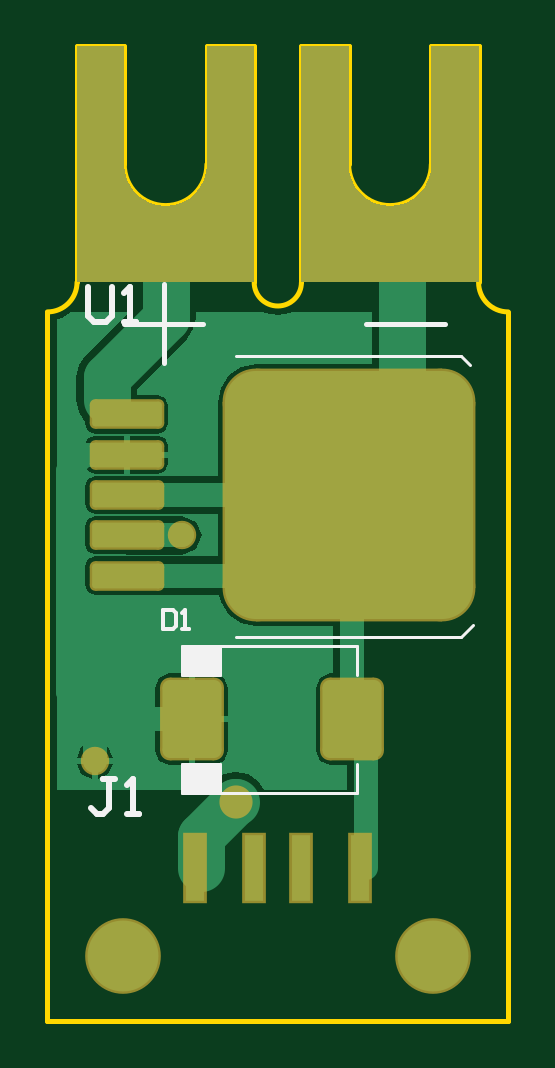
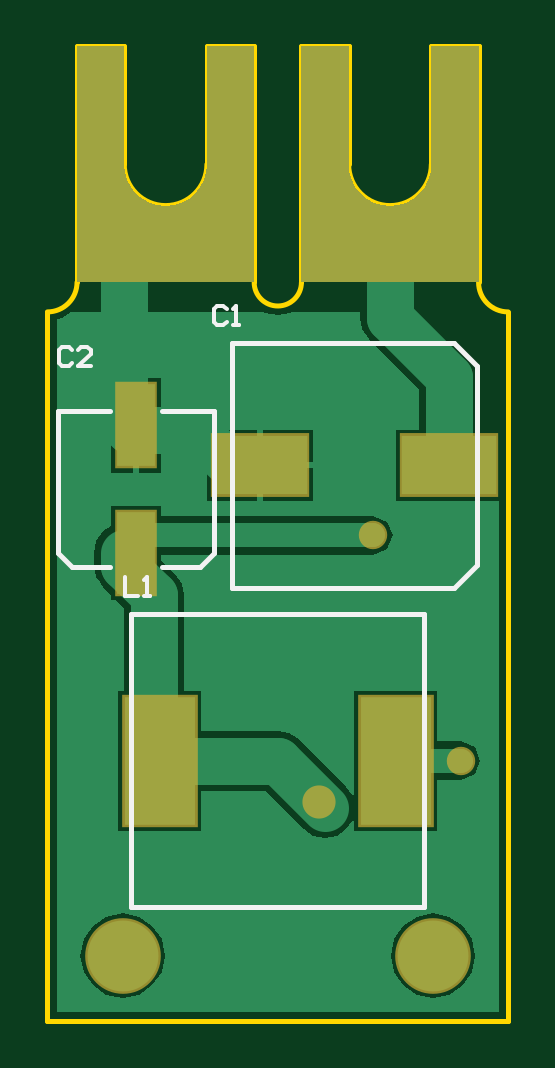
Circuit board: 9 layer files. Board 19.5 x 41.2 mm.
- bottom_copper: psu-usb.GBL (4748 bytes)
- bottom_silk: psu-usb.GBO (1117 bytes)
- paste: psu-usb.GBP (271 bytes)
- bottom_mask: psu-usb.GBS (1667 bytes)
- outline: psu-usb.GKO (763 bytes)
- top_copper: psu-usb.GTL (6638 bytes)
- top_silk: psu-usb.GTO (1244 bytes)
- paste: psu-usb.GTP (1518 bytes)
- top_mask: psu-usb.GTS (2925 bytes)

=== bottom_copper: psu-usb.GBL ===
G04 Layer_Physical_Order=2*
G04 Layer_Color=16711680*
%FSLAX44Y44*%
%MOMM*%
G71*
G01*
G75*
%ADD14C,2.0000*%
%ADD15C,1.0000*%
%ADD16C,3.0000*%
%ADD17C,1.2000*%
%ADD18C,1.0000*%
%ADD19C,0.8000*%
%ADD20R,4.0000X2.5000*%
%ADD21R,1.6000X3.5000*%
%ADD22R,3.0000X5.4000*%
G36*
X91242Y-5109D02*
X93668Y-5592D01*
Y-298668D01*
X-93668D01*
Y-82540D01*
X-49960D01*
Y-52460D01*
X-59714D01*
Y-35296D01*
X-38459Y-14041D01*
X-35688Y-9893D01*
X-34714Y-5000D01*
Y-2500D01*
X-5664D01*
X-5283Y-2754D01*
X0Y-3805D01*
X5283Y-2754D01*
X5664Y-2500D01*
X87336D01*
X91242Y-5109D01*
D02*
G37*
G36*
X-10000Y10000D02*
X-85000D01*
Y110000D01*
X-65000D01*
Y60000D01*
Y59140D01*
X-64747Y56569D01*
X-63746Y53271D01*
X-62121Y50230D01*
X-59934Y47566D01*
X-57270Y45379D01*
X-54229Y43754D01*
X-50931Y42753D01*
X-47500Y42415D01*
X-44069Y42753D01*
X-40771Y43754D01*
X-37731Y45379D01*
X-35066Y47566D01*
X-32879Y50230D01*
X-31254Y53271D01*
X-30253Y56569D01*
X-30000Y59140D01*
Y60000D01*
Y110000D01*
X-10000D01*
Y10000D01*
D02*
G37*
G36*
X85000D02*
X10000D01*
Y110000D01*
X30000D01*
Y60000D01*
Y59140D01*
X30253Y56569D01*
X31254Y53271D01*
X32879Y50230D01*
X35066Y47566D01*
X37731Y45379D01*
X40771Y43754D01*
X44069Y42753D01*
X47500Y42415D01*
X50931Y42753D01*
X54229Y43754D01*
X57270Y45379D01*
X59934Y47566D01*
X62121Y50230D01*
X63746Y53271D01*
X64747Y56569D01*
X65000Y59140D01*
Y60000D01*
Y110000D01*
X85000D01*
Y10000D01*
D02*
G37*
%LPC*%
G36*
X6230Y-68770D02*
X-15040D01*
Y-82540D01*
X6230D01*
Y-68770D01*
D02*
G37*
G36*
X30040D02*
X8770D01*
Y-82540D01*
X30040D01*
Y-68770D01*
D02*
G37*
G36*
X70540Y-84460D02*
X49460D01*
Y-88889D01*
X-40450D01*
X-46221Y-91279D01*
X-48611Y-97050D01*
X-46221Y-102821D01*
X-40450Y-105211D01*
X49460D01*
Y-107458D01*
X43459Y-113459D01*
X40688Y-117607D01*
X39714Y-122500D01*
Y-162960D01*
X32460D01*
Y-179714D01*
X0D01*
X-4893Y-180688D01*
X-6967Y-182073D01*
X-9041Y-183459D01*
X-29041Y-203459D01*
X-31812Y-207607D01*
X-32460Y-210863D01*
Y-162960D01*
X-67540D01*
Y-184339D01*
X-77500D01*
X-83271Y-186729D01*
X-85661Y-192500D01*
X-83271Y-198271D01*
X-77500Y-200661D01*
X-67540D01*
Y-222040D01*
X-32460D01*
Y-214137D01*
X-31812Y-217393D01*
X-29041Y-221541D01*
X-24893Y-224312D01*
X-20000Y-225286D01*
X-15107Y-224312D01*
X-10959Y-221541D01*
X5296Y-205286D01*
X32460D01*
Y-222040D01*
X67540D01*
Y-162960D01*
X65286D01*
Y-127796D01*
X68542Y-124540D01*
X70540D01*
Y-122542D01*
X74041Y-119041D01*
X75427Y-116967D01*
X76812Y-114893D01*
X77786Y-110000D01*
Y-104500D01*
X76812Y-99607D01*
X74041Y-95459D01*
X70540Y-93120D01*
Y-84460D01*
D02*
G37*
G36*
X-65700Y-257116D02*
X-72544Y-258478D01*
X-78346Y-262354D01*
X-82222Y-268156D01*
X-83584Y-275000D01*
X-82222Y-281844D01*
X-78346Y-287646D01*
X-72544Y-291522D01*
X-65700Y-292884D01*
X-58856Y-291522D01*
X-53054Y-287646D01*
X-49178Y-281844D01*
X-47816Y-275000D01*
X-49178Y-268156D01*
X-53054Y-262354D01*
X-58856Y-258478D01*
X-65700Y-257116D01*
D02*
G37*
G36*
X65700D02*
X58856Y-258478D01*
X53054Y-262354D01*
X49178Y-268156D01*
X47816Y-275000D01*
X49178Y-281844D01*
X53054Y-287646D01*
X58856Y-291522D01*
X65700Y-292884D01*
X72544Y-291522D01*
X78346Y-287646D01*
X82222Y-281844D01*
X83584Y-275000D01*
X82222Y-268156D01*
X78346Y-262354D01*
X72544Y-258478D01*
X65700Y-257116D01*
D02*
G37*
G36*
X58730Y-51770D02*
X49460D01*
Y-70540D01*
X58730D01*
Y-51770D01*
D02*
G37*
G36*
Y-30460D02*
X49460D01*
Y-49230D01*
X58730D01*
Y-30460D01*
D02*
G37*
G36*
X70540D02*
X61270D01*
Y-49230D01*
X70540D01*
Y-30460D01*
D02*
G37*
G36*
X30040Y-52460D02*
X8770D01*
Y-66230D01*
X30040D01*
Y-52460D01*
D02*
G37*
G36*
X70540Y-51770D02*
X61270D01*
Y-70540D01*
X70540D01*
Y-51770D01*
D02*
G37*
G36*
X6230Y-52460D02*
X-15040D01*
Y-66230D01*
X6230D01*
Y-52460D01*
D02*
G37*
%LPD*%
D14*
X50000Y-192500D02*
X52500Y-190000D01*
Y-122500D01*
X65000Y-110000D01*
Y-104500D01*
Y-50500D02*
Y15000D01*
X63000Y-52500D02*
X65000Y-50500D01*
X35000Y-52500D02*
X63000D01*
X20000Y-67500D02*
X35000Y-52500D01*
X7500Y-67500D02*
X20000D01*
X-72500D02*
Y-30000D01*
X-47500Y-5000D01*
Y20000D01*
X-20000Y-212500D02*
X0Y-192500D01*
X50000D01*
D15*
X-77500D02*
X-50000D01*
X57550Y-97050D02*
X65000Y-104500D01*
X-40450Y-97050D02*
X57550D01*
D16*
X-65700Y-275000D02*
D03*
X65700D02*
D03*
D17*
X-17500Y-210000D02*
D03*
D18*
X-77500Y-192500D02*
D03*
X-40450Y-97050D02*
D03*
D19*
X20000Y100000D02*
D03*
Y82500D02*
D03*
Y65000D02*
D03*
Y47500D02*
D03*
Y30000D02*
D03*
X47500D02*
D03*
X75000D02*
D03*
Y47500D02*
D03*
Y65000D02*
D03*
Y82500D02*
D03*
Y100000D02*
D03*
X-20000D02*
D03*
Y82500D02*
D03*
Y65000D02*
D03*
Y47500D02*
D03*
Y30000D02*
D03*
X-47500D02*
D03*
X-75000D02*
D03*
Y47500D02*
D03*
Y65000D02*
D03*
Y82500D02*
D03*
Y100000D02*
D03*
D20*
X-72500Y-67500D02*
D03*
X7500D02*
D03*
D21*
X60000Y-50500D02*
D03*
Y-104500D02*
D03*
D22*
X-50000Y-192500D02*
D03*
X50000D02*
D03*
M02*

=== bottom_silk: psu-usb.GBO ===
G04 Layer_Color=32896*
%FSLAX44Y44*%
%MOMM*%
G71*
G01*
G75*
%ADD25C,0.1500*%
%ADD26C,0.2000*%
D25*
X21654Y-1294D02*
X22987Y39D01*
X25653D01*
X26986Y-1294D01*
Y-6625D01*
X25653Y-7958D01*
X22987D01*
X21654Y-6625D01*
X18989Y-7958D02*
X16323D01*
X17656D01*
Y39D01*
X18989Y-1294D01*
X87266Y-18793D02*
X88599Y-17461D01*
X91265D01*
X92598Y-18793D01*
Y-24125D01*
X91265Y-25458D01*
X88599D01*
X87266Y-24125D01*
X79269Y-25458D02*
X84601D01*
X79269Y-20126D01*
Y-18793D01*
X80602Y-17461D01*
X83268D01*
X84601Y-18793D01*
X64578Y-114809D02*
Y-122806D01*
X59246D01*
X56581D02*
X53915D01*
X55248D01*
Y-114809D01*
X56581Y-116142D01*
D26*
X19500Y-119500D02*
Y-15500D01*
X-74500D02*
X19500D01*
X-84500Y-25500D02*
X-74500Y-15500D01*
X-74500Y-119500D02*
X19500D01*
X-84500Y-109500D02*
X-74500Y-119500D01*
X-84500Y-109500D02*
Y-25500D01*
X87000Y-110500D02*
X93000Y-104500D01*
Y-44500D01*
X27000Y-104500D02*
X33000Y-110500D01*
X49000D01*
X71000D02*
X87000D01*
X71000Y-44500D02*
X93000D01*
X27000D02*
X49000D01*
X27000Y-104500D02*
Y-44500D01*
X-62000Y-254500D02*
Y-130500D01*
Y-254500D02*
X62000D01*
Y-130500D01*
X-62000D02*
X62000D01*
M02*

=== paste: psu-usb.GBP ===
G04 Layer_Color=128*
%FSLAX44Y44*%
%MOMM*%
G71*
G01*
G75*
%ADD20R,4.0000X2.5000*%
%ADD21R,1.6000X3.5000*%
%ADD22R,3.0000X5.4000*%
D20*
X-72500Y-67500D02*
D03*
X7500D02*
D03*
D21*
X60000Y-50500D02*
D03*
Y-104500D02*
D03*
D22*
X-50000Y-192500D02*
D03*
X50000D02*
D03*
M02*

=== bottom_mask: psu-usb.GBS ===
G04 Layer_Color=16711935*
%FSLAX44Y44*%
%MOMM*%
G71*
G01*
G75*
%ADD32C,3.2032*%
%ADD33C,1.4032*%
%ADD34C,1.2032*%
%ADD35C,1.0032*%
%ADD36R,4.2032X2.7032*%
%ADD37R,1.8032X3.7032*%
%ADD38R,3.2032X5.6032*%
G36*
X-10000Y10000D02*
X-85000D01*
Y110000D01*
X-65000D01*
Y60000D01*
Y59140D01*
X-64747Y56569D01*
X-63746Y53271D01*
X-62121Y50230D01*
X-59934Y47566D01*
X-57270Y45379D01*
X-54229Y43754D01*
X-50931Y42753D01*
X-47500Y42415D01*
X-44069Y42753D01*
X-40771Y43754D01*
X-37731Y45379D01*
X-35066Y47566D01*
X-32879Y50230D01*
X-31254Y53271D01*
X-30253Y56569D01*
X-30000Y59140D01*
Y60000D01*
Y110000D01*
X-10000D01*
Y10000D01*
D02*
G37*
G36*
X85000D02*
X10000D01*
Y110000D01*
X30000D01*
Y60000D01*
Y59140D01*
X30253Y56569D01*
X31254Y53271D01*
X32879Y50230D01*
X35066Y47566D01*
X37731Y45379D01*
X40771Y43754D01*
X44069Y42753D01*
X47500Y42415D01*
X50931Y42753D01*
X54229Y43754D01*
X57270Y45379D01*
X59934Y47566D01*
X62121Y50230D01*
X63746Y53271D01*
X64747Y56569D01*
X65000Y59140D01*
Y60000D01*
Y110000D01*
X85000D01*
Y10000D01*
D02*
G37*
D32*
X-65700Y-275000D02*
D03*
X65700D02*
D03*
D33*
X-17500Y-210000D02*
D03*
D34*
X-77500Y-192500D02*
D03*
X-40450Y-97050D02*
D03*
D35*
X20000Y100000D02*
D03*
Y82500D02*
D03*
Y65000D02*
D03*
Y47500D02*
D03*
Y30000D02*
D03*
X47500D02*
D03*
X75000D02*
D03*
Y47500D02*
D03*
Y65000D02*
D03*
Y82500D02*
D03*
Y100000D02*
D03*
X-20000D02*
D03*
Y82500D02*
D03*
Y65000D02*
D03*
Y47500D02*
D03*
Y30000D02*
D03*
X-47500D02*
D03*
X-75000D02*
D03*
Y47500D02*
D03*
Y65000D02*
D03*
Y82500D02*
D03*
Y100000D02*
D03*
D36*
X-72500Y-67500D02*
D03*
X7500D02*
D03*
D37*
X60000Y-50500D02*
D03*
Y-104500D02*
D03*
D38*
X-50000Y-192500D02*
D03*
X50000D02*
D03*
M02*

=== outline: psu-usb.GKO ===
G04 Layer_Color=16711935*
%FSLAX44Y44*%
%MOMM*%
G71*
G01*
G75*
%ADD26C,0.2000*%
D26*
X-97500Y-2500D02*
G03*
X-85000Y10000I0J12500D01*
G01*
X85000D02*
G03*
X97500Y-2500I12500J0D01*
G01*
X-10000Y10000D02*
G03*
X10000Y10000I10000J0D01*
G01*
X30000Y60000D02*
G03*
X65000Y60000I17500J0D01*
G01*
X-65000D02*
G03*
X-30000Y60000I17500J0D01*
G01*
X97500Y-302500D02*
Y-2500D01*
X-97500Y-302500D02*
Y-2500D01*
X85000Y10000D02*
Y110000D01*
X-85000Y10000D02*
Y110000D01*
X65000Y60000D02*
Y110000D01*
X30000Y60000D02*
Y110000D01*
X-30000Y60000D02*
Y110000D01*
X-65000Y60000D02*
Y110000D01*
X-30000D02*
X-10000D01*
X10000D02*
X30000D01*
X65000D02*
X85000D01*
X-85000D02*
X-65000D01*
X-10000Y10000D02*
Y110000D01*
X-97500Y-302500D02*
X97500D01*
X10000Y10000D02*
Y110000D01*
M02*

=== top_copper: psu-usb.GTL (6638 bytes, source omitted) ===
=== top_silk: psu-usb.GTO ===
G04 Layer_Color=65535*
%FSLAX44Y44*%
%MOMM*%
G71*
G01*
G75*
%ADD23C,0.1270*%
%ADD24C,0.2540*%
%ADD25C,0.1500*%
%ADD26C,0.2000*%
%ADD27R,1.6000X1.2000*%
D23*
X-17500Y-21000D02*
X77500D01*
X-17500Y-140000D02*
X77500D01*
Y-21000D02*
X81500Y-25000D01*
X77500Y-140000D02*
X82500Y-135000D01*
X-24500Y-206000D02*
Y-194000D01*
X-40500D02*
X-24500D01*
X-40500Y-206000D02*
Y-194000D01*
X33500Y-206000D02*
Y-194000D01*
X-40500Y-206000D02*
X33500D01*
X-40500Y-144000D02*
X33500D01*
Y-156000D02*
Y-144000D01*
X-40500Y-156000D02*
Y-144000D01*
Y-156000D02*
X-24500D01*
Y-144000D01*
D24*
X-80456Y8253D02*
Y-4443D01*
X-77917Y-6982D01*
X-72839D01*
X-70299Y-4443D01*
Y8253D01*
X-65221Y-6982D02*
X-60143D01*
X-62682D01*
Y8253D01*
X-65221Y5714D01*
X-69029Y-200027D02*
X-74108D01*
X-71568D01*
Y-212723D01*
X-74108Y-215262D01*
X-76647D01*
X-79186Y-212723D01*
X-63951Y-215262D02*
X-58873D01*
X-61412D01*
Y-200027D01*
X-63951Y-202566D01*
D25*
X-48452Y-128779D02*
Y-136776D01*
X-44453D01*
X-43120Y-135443D01*
Y-130112D01*
X-44453Y-128779D01*
X-48452D01*
X-40455Y-136776D02*
X-37789D01*
X-39122D01*
Y-128779D01*
X-40455Y-130112D01*
D26*
X37500Y-7508D02*
X70823D01*
X-65000D02*
X-31677D01*
X-48339Y9153D02*
Y-24169D01*
D27*
X-32500Y-200000D02*
D03*
Y-150000D02*
D03*
M02*

=== paste: psu-usb.GTP (1518 bytes, source withheld) ===
=== top_mask: psu-usb.GTS (2925 bytes, source withheld) ===
